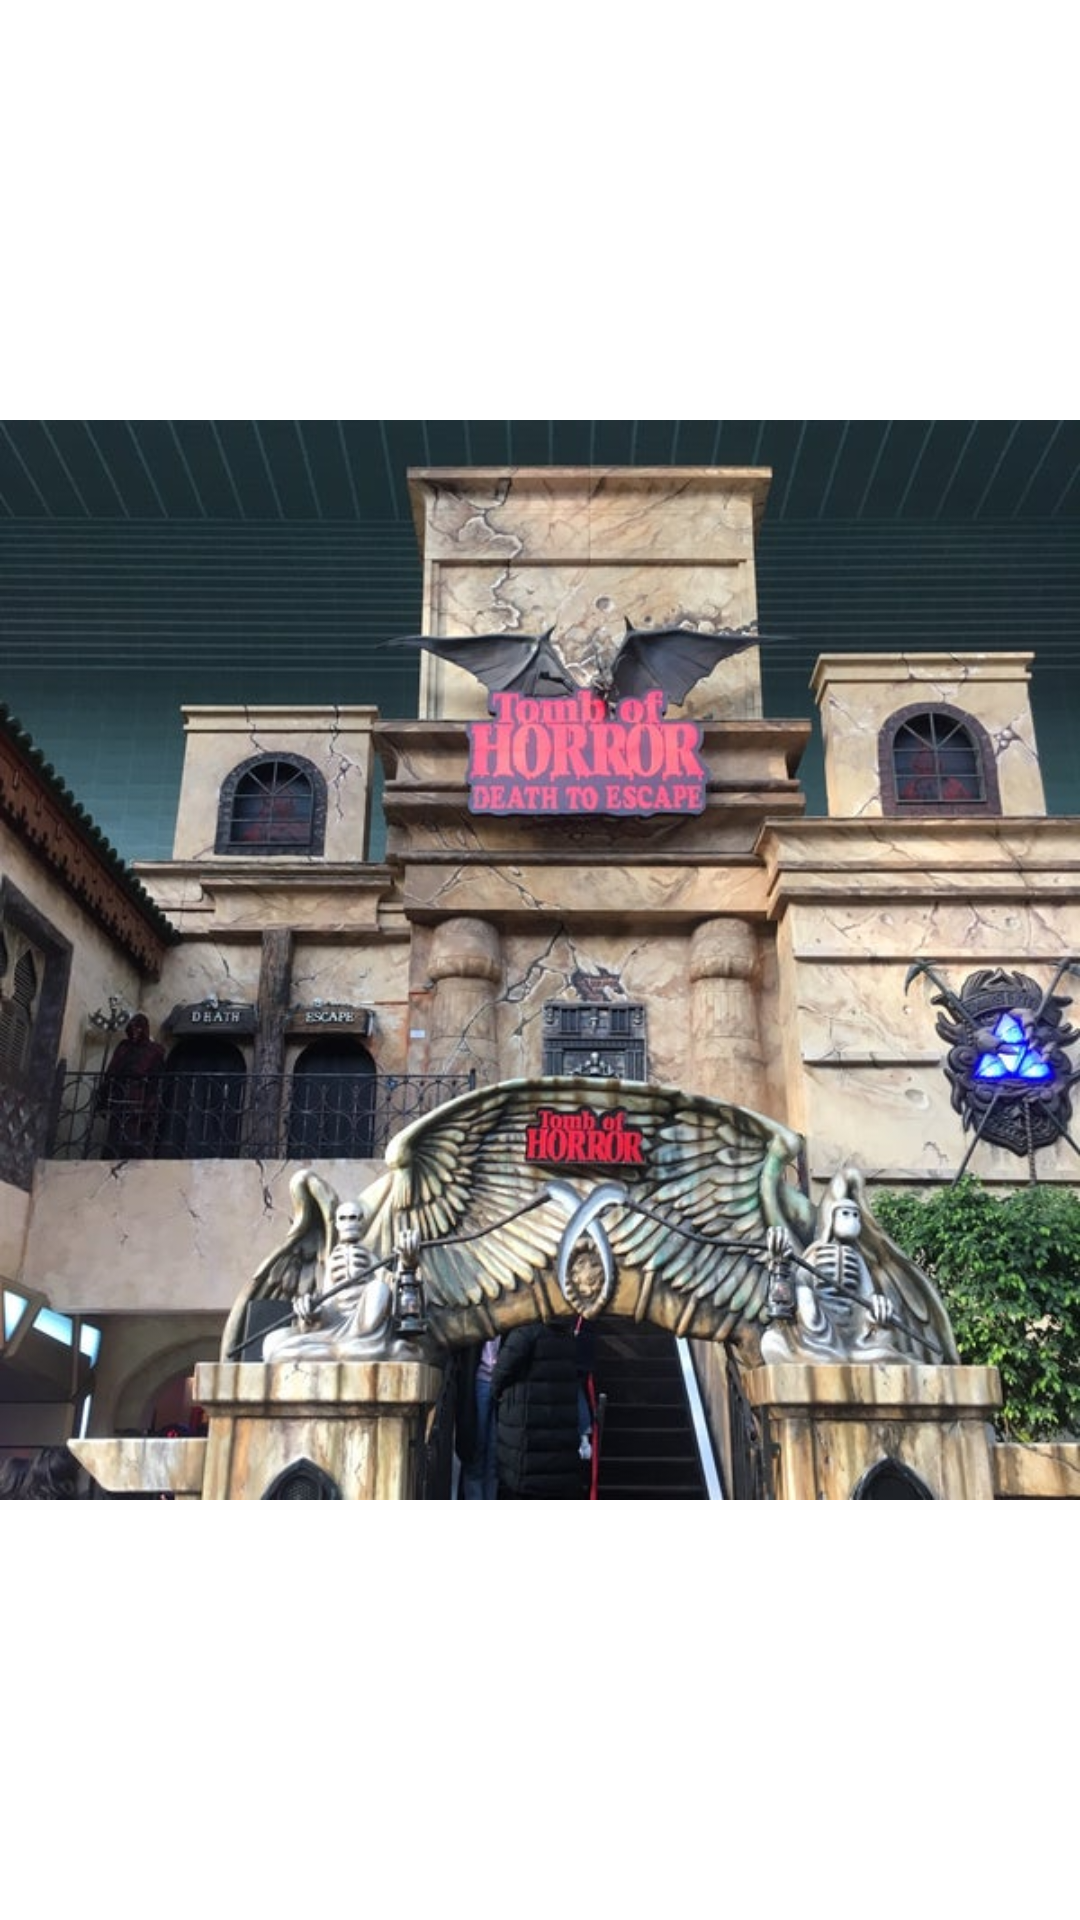

Layout XML and referenced resources for this Android screen:
<!-- AndroidManifest.xml: application theme Theme.Petty_Cash_Calculater -->
<!-- res/layout/activity_splash.xml -->
<?xml version="1.0" encoding="utf-8"?>
<androidx.constraintlayout.widget.ConstraintLayout xmlns:android="http://schemas.android.com/apk/res/android"
    xmlns:app="http://schemas.android.com/apk/res-auto"
    xmlns:tools="http://schemas.android.com/tools"
    android:layout_width="match_parent"
    android:layout_height="match_parent"
    tools:context=".SplashActivity">

    <ImageView
        android:layout_width="match_parent"
        android:layout_height="match_parent"
        android:layout_gravity="center"
        app:srcCompat="@drawable/spalsh"
        />

</androidx.constraintlayout.widget.ConstraintLayout>
<!-- resources referenced by this layout -->
<resources>
  <!-- drawable spalsh: jpg bitmap (drawable-v24, 96809 bytes) -->
  <style name="Theme.Petty_Cash_Calculater" parent="Theme.MaterialComponents.DayNight.DarkActionBar">
          <item name="windowNoTitle">true</item>
          
          <item name="colorPrimary">@color/purple_500</item>
          <item name="colorPrimaryVariant">@color/purple_700</item>
          <item name="colorOnPrimary">@color/white</item>
          
          <item name="colorSecondary">@color/teal_200</item>
          <item name="colorSecondaryVariant">@color/teal_700</item>
          <item name="colorOnSecondary">@color/black</item>
          
          <item name="android:statusBarColor" tools:targetApi="l">?attr/colorPrimaryVariant</item>
          
      </style>
  <!-- not gathered from this repository: default colours our renderer supplied (Android Studio template values) -->
  <color name="purple_500">#FF6200EE</color>
  <color name="purple_700">#FF3700B3</color>
  <color name="teal_200">#FF03DAC5</color>
  <color name="teal_700">#FF018786</color>
  <color name="black">#FF000000</color>
  <color name="white">#FFFFFFFF</color>
</resources>
